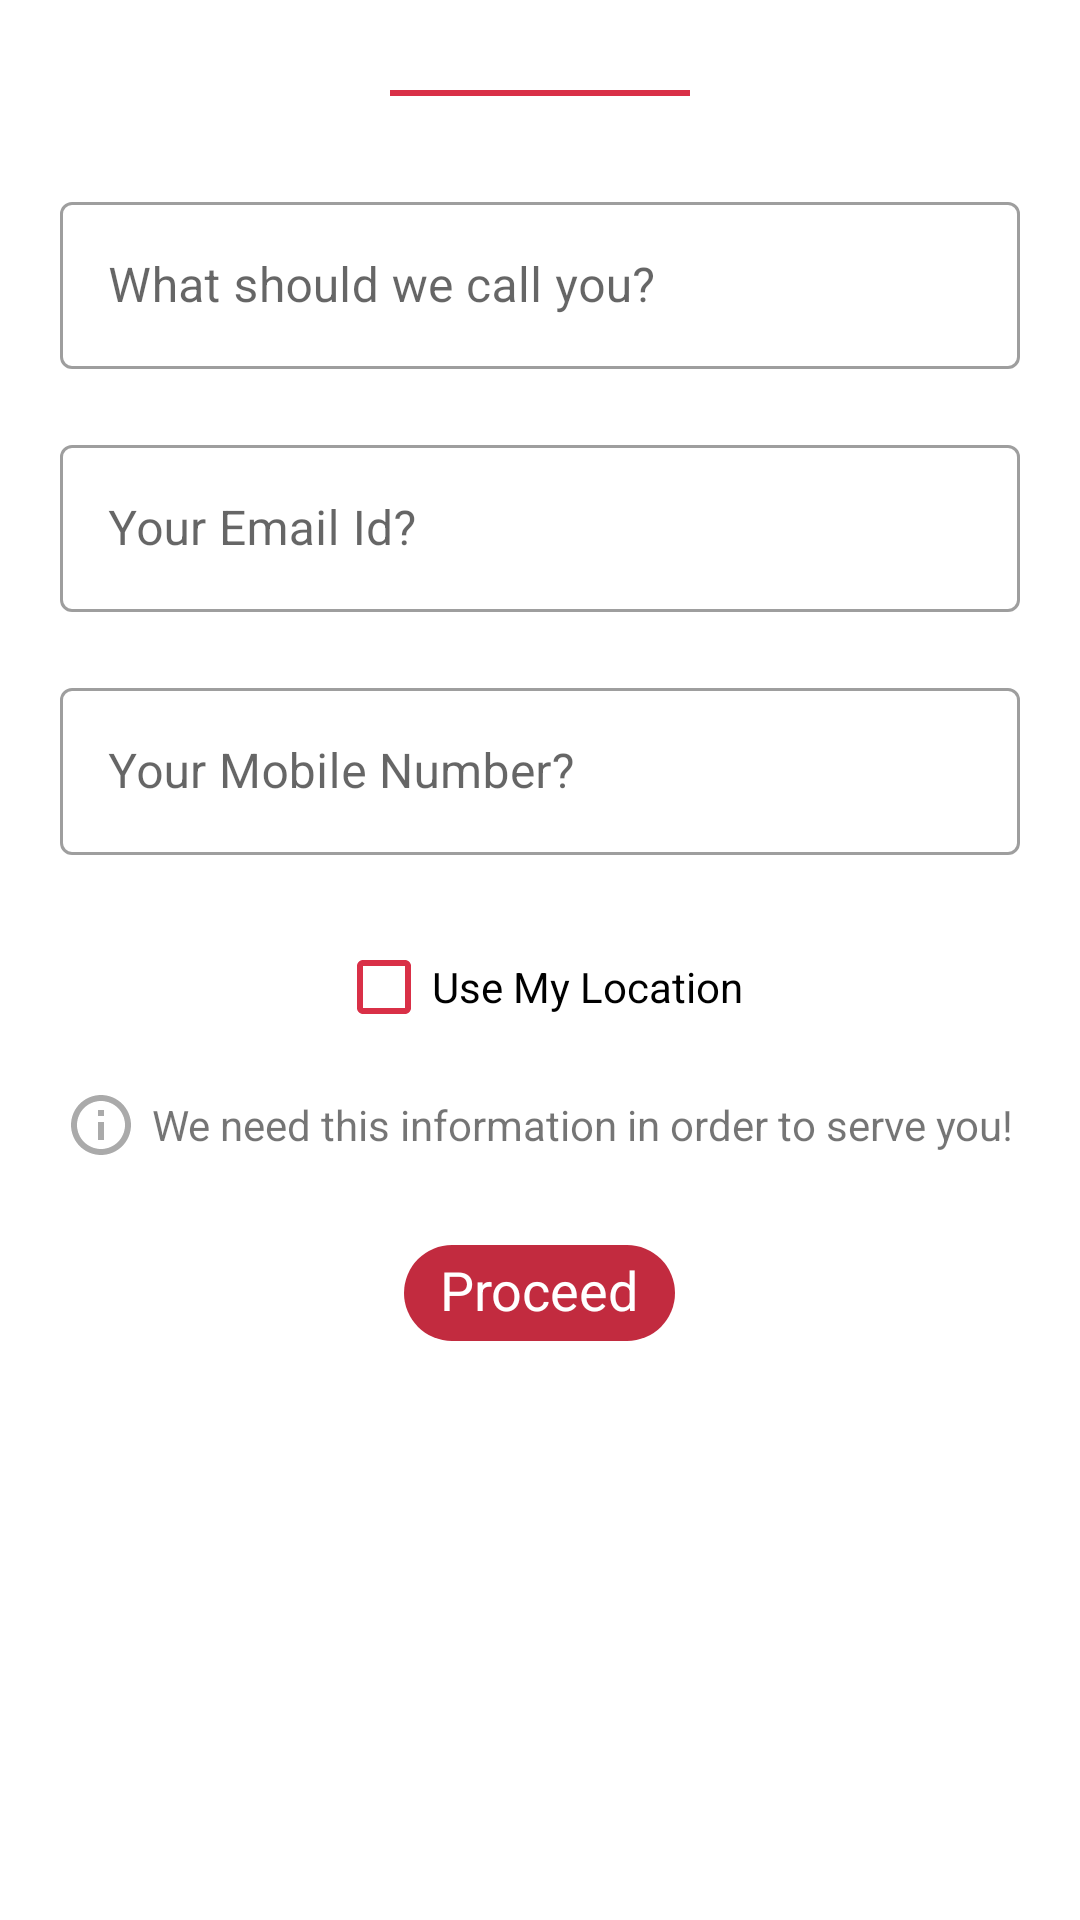

Android layout source for this screen:
<!-- AndroidManifest.xml: activity theme AppTheme -->
<!-- res/layout/fragment_setup.xml -->
<?xml version="1.0" encoding="utf-8"?>
<LinearLayout
    xmlns:android="http://schemas.android.com/apk/res/android"
    xmlns:tools="http://schemas.android.com/tools"
    android:layout_width="match_parent"
    android:layout_height="wrap_content"
    xmlns:app="http://schemas.android.com/apk/res-auto"
    android:padding="@dimen/value_10dp"
    android:orientation="vertical"
    tools:context=".view.fragment.SetupFragment">

    <View
        android:layout_marginTop="@dimen/value_20dp"
        android:layout_marginBottom="@dimen/value_20dp"
        android:layout_width="@dimen/value_100dp"
        android:layout_height="@dimen/value_2dp"
        android:layout_gravity="center_horizontal"
        android:background="@color/colorPrimary" />

    <com.google.android.material.textfield.TextInputLayout
        style="@style/Widget.MaterialComponents.TextInputLayout.OutlinedBox"
        android:layout_width="match_parent"
        android:layout_margin="@dimen/value_10dp"
        android:hint="@string/what_should_we_call_you"
        android:layout_height="wrap_content" >

        <com.google.android.material.textfield.TextInputEditText
            android:id="@+id/et_user_name"
            android:layout_width="match_parent"
            android:layout_height="wrap_content"
            android:nextFocusDown="@id/et_email"
            android:inputType="text"/>

    </com.google.android.material.textfield.TextInputLayout>

    <com.google.android.material.textfield.TextInputLayout
        style="@style/Widget.MaterialComponents.TextInputLayout.OutlinedBox"
        android:layout_width="match_parent"
        android:layout_margin="@dimen/value_10dp"
        android:hint="@string/your_email"
        android:layout_height="wrap_content" >

        <com.google.android.material.textfield.TextInputEditText
            android:id="@+id/et_email"
            android:layout_width="match_parent"
            android:layout_height="wrap_content"
            android:nextFocusDown="@id/et_mobile_number"
            android:inputType="text"/>

    </com.google.android.material.textfield.TextInputLayout>

    <com.google.android.material.textfield.TextInputLayout
        style="@style/Widget.MaterialComponents.TextInputLayout.OutlinedBox"
        android:layout_width="match_parent"
        android:layout_margin="@dimen/value_10dp"
        android:hint="@string/your_mobile_number"
        android:layout_height="wrap_content" >

        <com.google.android.material.textfield.TextInputEditText
            android:id="@+id/et_mobile_number"
            android:layout_width="match_parent"
            android:layout_height="wrap_content"
            android:maxLength="10"
            android:inputType="phone"/>

    </com.google.android.material.textfield.TextInputLayout>

    <CheckBox
        android:id="@+id/cb_location"
        android:layout_width="wrap_content"
        android:layout_height="wrap_content"
        android:layout_margin="@dimen/value_10dp"
        android:buttonTint="@color/colorAccent"
        android:checked="false"
        android:layout_gravity="center"
        android:text="Use My Location"
        android:visibility="visible" />

    <LinearLayout
        android:layout_width="wrap_content"
        android:layout_height="wrap_content"
        android:layout_gravity="center"
        android:orientation="horizontal">

        <ImageView
            android:layout_width="wrap_content"
            android:layout_height="wrap_content"
            android:layout_marginEnd="@dimen/value_5dp"
            android:src="@drawable/ic_info" />

        <TextView
            android:layout_width="wrap_content"
            android:layout_height="wrap_content"
            android:layout_gravity="center_vertical"
            android:text="@string/need_information_text" />

    </LinearLayout>

    <com.google.android.material.chip.Chip
        android:id="@+id/chip_proceed"
        android:layout_width="wrap_content"
        android:layout_height="wrap_content"
        android:text="@string/proceed"
        android:layout_gravity="center_horizontal"
        android:layout_marginTop="@dimen/value_20dp"
        android:textAppearance="@style/TextAppearance.AppCompat.Medium.Inverse"
        app:chipSurfaceColor="@color/colorPrimary"
        android:textColor="@color/white"
        app:chipIcon="@drawable/ic_arrow" />

</LinearLayout>
<!-- resources referenced by this layout -->
<resources>
  <color name="colorAccent">@color/colorPrimary</color>
  <color name="colorPrimary">#d93047</color>
  <color name="white">#ffffff</color>
  <dimen name="value_100dp">100dp</dimen>
  <dimen name="value_10dp">10dp</dimen>
  <dimen name="value_20dp">20dp</dimen>
  <dimen name="value_2dp">2dp</dimen>
  <dimen name="value_5dp">5dp</dimen>
  <!-- drawable ic_info (drawable) -->
  <vector android:height="24dp"
      android:viewportHeight="24" android:viewportWidth="24"
      android:width="24dp" xmlns:android="http://schemas.android.com/apk/res/android">
      <path android:fillColor="@android:color/darker_gray" android:pathData="M11,7h2v2h-2zM11,11h2v6h-2zM12,2C6.48,2 2,6.48 2,12s4.48,10 10,10 10,-4.48 10,-10S17.52,2 12,2zM12,20c-4.41,0 -8,-3.59 -8,-8s3.59,-8 8,-8 8,3.59 8,8 -3.59,8 -8,8z"/>
  </vector>
  <string name="need_information_text">We need this information in order to serve you!</string>
  <string name="proceed">Proceed</string>
  <string name="what_should_we_call_you">What should we call you?</string>
  <string name="your_email">Your Email Id?</string>
  <string name="your_mobile_number">Your Mobile Number?</string>
  <style name="AppTheme" parent="Theme.MaterialComponents.Light.NoActionBar">
          <item name="colorPrimary">@color/colorPrimary</item>
          <item name="colorPrimaryDark">@color/colorPrimaryDark</item>
          <item name="colorAccent">@color/colorAccent</item>
          <item name="fontFamily">@font/raleway_regular</item>
          <item name="bottomSheetDialogTheme">@style/AppBottomSheetDialogTheme</item>
          <item name="android:statusBarColor">@color/white</item>
      </style>
  <color name="colorPrimaryDark">#c9253b</color>
  <style name="AppBottomSheetDialogTheme" parent="Theme.Design.Light.BottomSheetDialog">
          <item name="colorPrimary">@color/colorPrimary</item>
          <item name="colorPrimaryDark">@color/colorPrimaryDark</item>
          <item name="colorAccent">@color/colorAccent</item>
          <item name="bottomSheetStyle">@style/AppModalStyle</item>
      </style>
  <style name="AppModalStyle" parent="Widget.Design.BottomSheet.Modal">
          <item name="android:background">@drawable/background_bottom_sheet</item>
      </style>
  <!-- drawable background_bottom_sheet (drawable) -->
  <?xml version="1.0" encoding="utf-8"?>
  <shape xmlns:android="http://schemas.android.com/apk/res/android">
  
      <corners
          android:topLeftRadius="20dp"
          android:topRightRadius="20dp"/>
  
      <solid android:color="@color/colorBottomSheet"/>
  </shape>
  <color name="colorBottomSheet">#faf4f4</color>
</resources>
